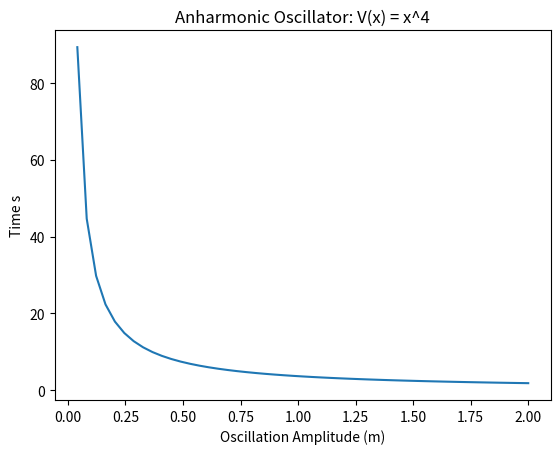

Reproduce this figure in Python.
#!/usr/bin/env python
# coding: utf-8

# In[10]:


import numpy as np
import matplotlib.pyplot as plt
from numpy import ones,copy,cos,tan,pi,linspace

def gaussxw(N):
    a = np.linspace(3,4*N-1,N)/(4*N+2)
    x = np.cos(pi*a+1/(8*N*N*tan(a)))
    
    epsilon = 1e-15
    delta = 1.0
    while delta>epsilon:
        p0 = np.ones(N,float)
        p1 = np.copy(x)
        for k in range(1,N):
            p0,p1 = p1,((2*k+1)*x*p1-k*p0)/(k+1)
        dp = (N+1)*(p0-x*p1)/(1-x*x)
        dx = p1/dp
        x -= dx
        delta = max(abs(dx))
    w = 2*(N+1)*(N+1)/(N*N*(1-x*x)*dp*dp)
    return x,w
def gaussxwab(N,a,b):
    x,w = gaussxw(N)
    return 0.5*(b-a)*x+0.5*(b+a),0.5*(b-a)*w


# In[11]:


def integrand(x, a):
    return 1 / (np.sqrt(a**4 - x**4))

def gquad(a, b, N, h):
    x, w = gaussxwab(N,a,b)
    s = sum(w*integrand(x,h))
    return s

def get_T(a):
    integral = gquad(0, a, 20, a)
    return np.sqrt(8)*integral

pointlist = np.linspace(0, 2, 50)
time = []
for a in pointlist:
    time.append(np.sqrt(8)*gquad(0,a,20,a))


# In[12]:


plt.plot(pointlist,time)
plt.title('Anharmonic Oscillator: V(x) = x^4')
plt.xlabel('Oscillation Amplitude (m)')
plt.ylabel('Time s')
plt.savefig('AhO.png')
plt.show()


# In[ ]:




